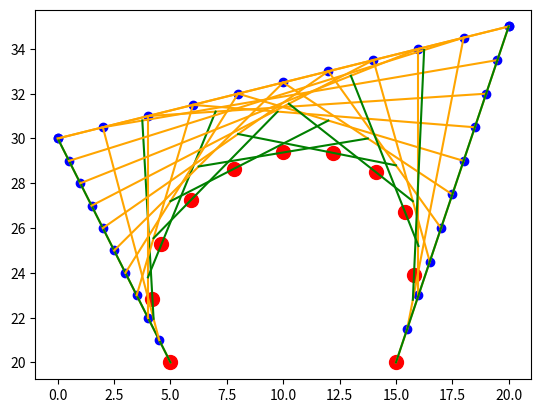

Source code (Python):
# https://www.deke.com/content/how-bezier-curves-really-work
import matplotlib.pyplot as plt


def calc_line(x1, y1, x2, y2, steps=10):
    dx = (x2 - x1) / steps
    dy = (y2 - y1) / steps
    res = []

    x = x1
    y = y1
    for _ in range(0, steps + 1):
        res.append((x, y))
        x += dx
        y += dy

    return res


def curve(x1, y1, x2, y2, x3, y3, x4, y4):
    left = calc_line(x1, y1, x2, y2)
    right = calc_line(x3, y3, x4, y4)
    top = calc_line(x2, y2, x4, y4)
    plt.scatter(*zip(*left), color="blue")
    plt.scatter(*zip(*right), color="blue")
    plt.scatter(*zip(*top), color="blue")

    for i in range(0, 10 + 1):
        pLeft = left[i]
        pTop = top[i]
        pRight = right[10 - i]

        line = [pLeft, pTop]
        plt.plot(*zip(*line), color="orange")

        line = [pTop, pRight]
        plt.plot(*zip(*line), color="orange")

        l1 = calc_line(pLeft[0], pLeft[1], pTop[0], pTop[1])
        p5 = l1[i]
        l2 = calc_line(pTop[0], pTop[1], pRight[0], pRight[1])
        p6 = l2[i]
        line = [p5, p6]
        plt.plot(*zip(*line), color="green")

        l3 = calc_line(p5[0], p5[1], p6[0], p6[1])
        p = l3[i]
        plt.scatter(*zip(*[p]), [100], color="red")

curve(5, 20,
      0, 30,
      15, 20,
      20, 35)

plt.show()
